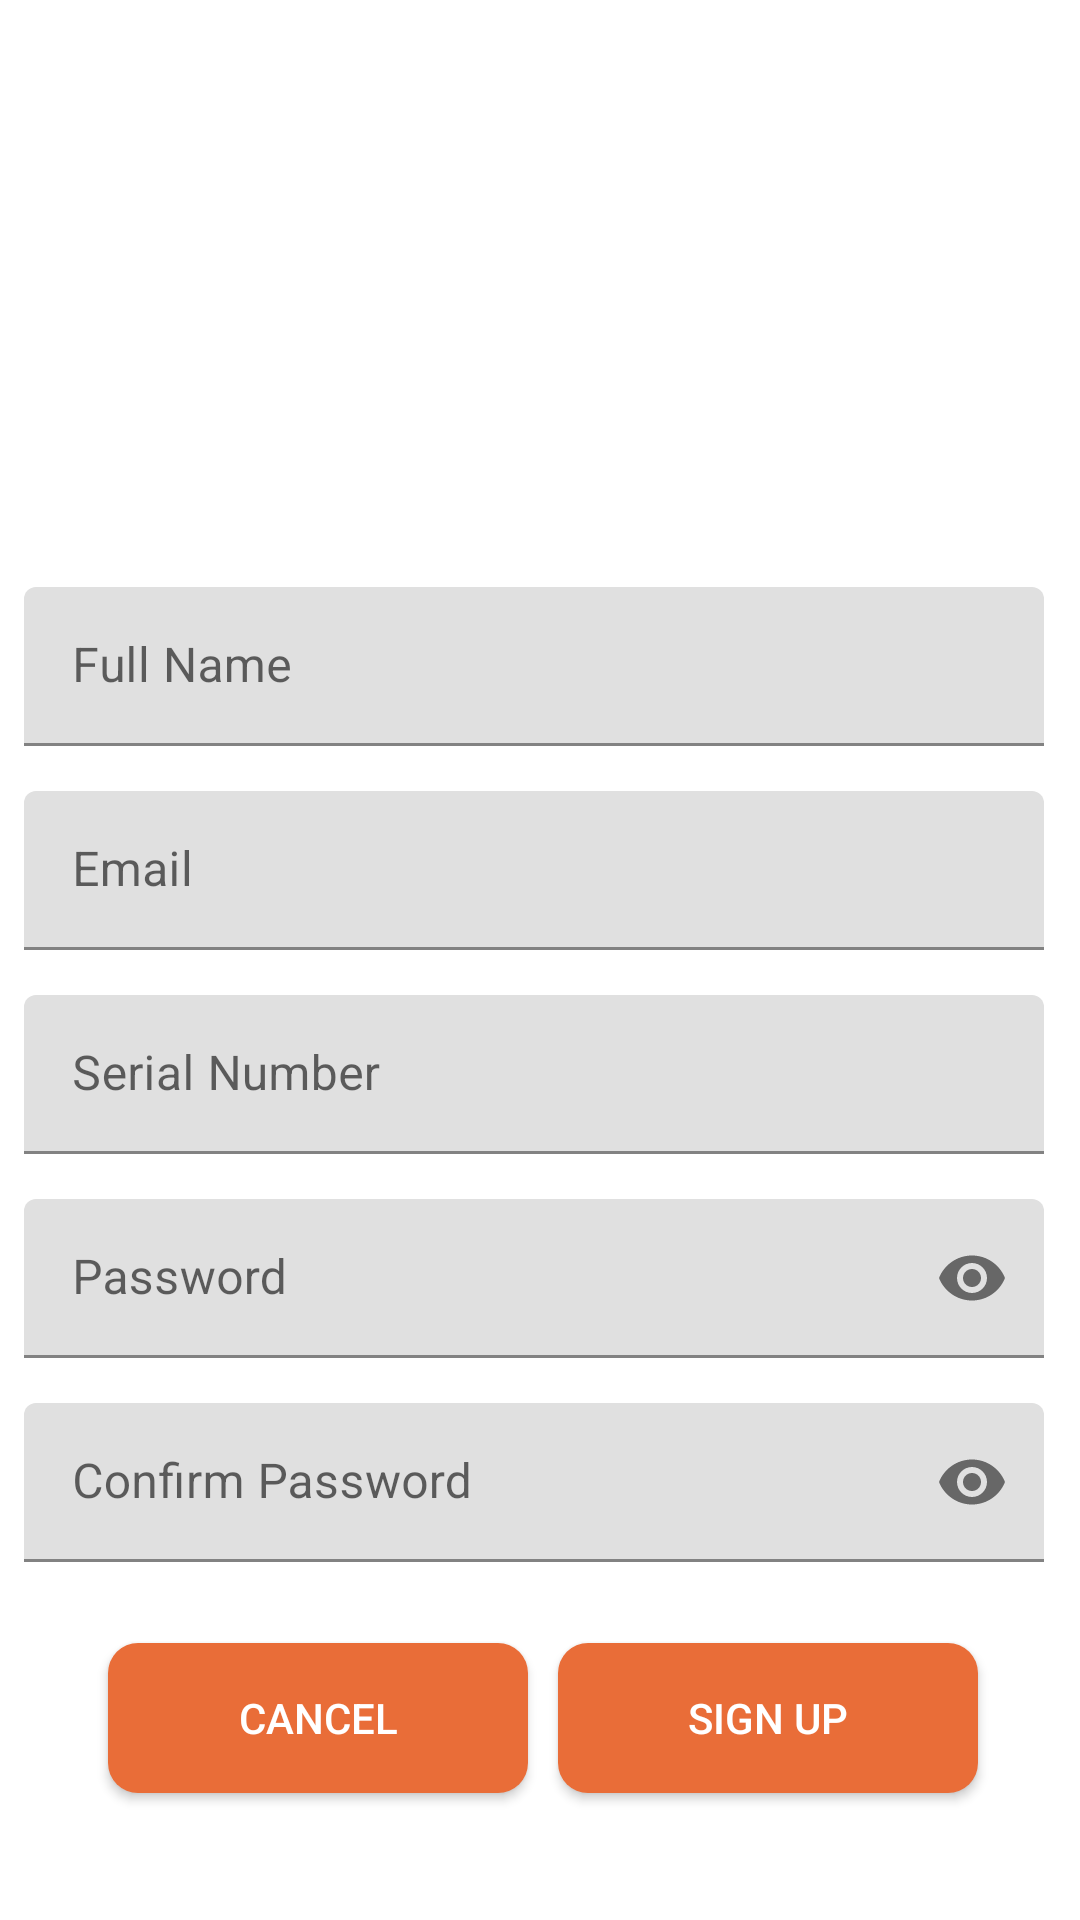

Produce the Android XML layout that renders to this screen, including the resource entries it uses.
<!-- AndroidManifest.xml: application theme Theme.LSSAFE -->
<!-- res/layout/activity_register.xml -->
<?xml version="1.0" encoding="utf-8"?>
<androidx.constraintlayout.widget.ConstraintLayout xmlns:android="http://schemas.android.com/apk/res/android"
    xmlns:app="http://schemas.android.com/apk/res-auto"
    xmlns:tools="http://schemas.android.com/tools"
    android:layout_width="match_parent"
    android:layout_height="match_parent"
    android:background="@drawable/fourya"
    tools:context=".Register"
    tools:layout_editor_absoluteX="-7dp"
    tools:layout_editor_absoluteY="4dp">

    <com.google.android.material.textfield.TextInputLayout
        android:id="@+id/textInputLayout"
        android:layout_width="344dp"
        android:layout_height="60dp"
        android:hint="Full Name"
        android:layout_marginTop="30dp"
        app:layout_constraintEnd_toEndOf="parent"
        app:layout_constraintHorizontal_bias="0.492"
        app:layout_constraintStart_toStartOf="parent"
        app:layout_constraintTop_toBottomOf="@+id/textView2"
        tools:ignore="MissingConstraints">

        <EditText
            android:id="@+id/fullName"
            android:layout_width="340dp"
            android:layout_height="53dp"
            android:ems="10"
            android:inputType="textPersonName"
            tools:layout_editor_absoluteX="34dp"
            tools:layout_editor_absoluteY="225dp" />
    </com.google.android.material.textfield.TextInputLayout>

    <com.google.android.material.textfield.TextInputLayout
        android:id="@+id/textInputLayoutt"
        android:layout_width="344dp"
        android:layout_height="60dp"
        android:layout_marginTop="8dp"
        android:hint="Email"
        app:layout_constraintEnd_toEndOf="@+id/textInputLayout"
        app:layout_constraintStart_toStartOf="@+id/textInputLayout"
        app:layout_constraintTop_toBottomOf="@+id/textInputLayout"
        tools:ignore="MissingConstraints">

        <EditText
            android:id="@+id/email"
            android:layout_width="340dp"
            android:layout_height="53dp"
            android:ems="10"

            android:inputType="textEmailAddress" />
    </com.google.android.material.textfield.TextInputLayout>


    <com.google.android.material.textfield.TextInputLayout
        android:id="@+id/textInputLayouttt"
        android:layout_width="344dp"
        android:layout_height="60dp"
        android:layout_marginTop="8dp"
        android:hint="Serial Number"
        app:layout_constraintEnd_toEndOf="@+id/textInputLayoutt"
        app:layout_constraintStart_toStartOf="@+id/textInputLayoutt"
        app:layout_constraintTop_toBottomOf="@+id/textInputLayoutt"
        tools:ignore="MissingConstraints">

        <EditText
            android:id="@+id/serial"
            android:layout_width="340dp"
            android:layout_height="53dp"
            android:ems="10"

            android:inputType="textEmailAddress" />
    </com.google.android.material.textfield.TextInputLayout>

    <com.google.android.material.textfield.TextInputLayout
        android:id="@+id/textInputLayoutttt"
        android:layout_width="344dp"
        android:layout_height="60dp"
        android:layout_marginTop="8dp"
        android:hint="Password"
        app:layout_constraintEnd_toEndOf="@+id/textInputLayouttt"
        app:layout_constraintStart_toStartOf="@+id/textInputLayouttt"
        app:layout_constraintTop_toBottomOf="@+id/textInputLayouttt"
        app:passwordToggleEnabled="true"
        tools:ignore="MissingConstraints">

        <EditText
            android:id="@+id/password"
            android:layout_width="340dp"
            android:layout_height="53dp"
            android:ems="10"

            android:inputType="textPassword"
            tools:layout_editor_absoluteX="33dp"
            tools:layout_editor_absoluteY="420dp" />
    </com.google.android.material.textfield.TextInputLayout>

    <com.google.android.material.textfield.TextInputLayout
        android:id="@+id/textInputLayouttttt"
        android:layout_width="344dp"
        android:layout_height="60dp"
        android:layout_marginTop="8dp"
        android:hint="Confirm Password"
        app:layout_constraintEnd_toEndOf="@+id/textInputLayoutttt"
        app:layout_constraintStart_toStartOf="@+id/textInputLayoutttt"
        app:layout_constraintTop_toBottomOf="@+id/textInputLayoutttt"
        app:passwordToggleEnabled="true"
        tools:ignore="MissingConstraints">

        <EditText
            android:id="@+id/conpassword"
            android:layout_width="340dp"
            android:layout_height="53dp"
            android:ems="10"

            android:inputType="textPassword"
            tools:layout_editor_absoluteX="36dp"
            tools:layout_editor_absoluteY="510dp" />
    </com.google.android.material.textfield.TextInputLayout>


    <TextView
        android:id="@+id/banner"
        android:layout_width="216dp"
        android:layout_height="28dp"
        android:layout_marginTop="16dp"
        android:text="Already Registre ? Login Here"
        android:textColor="#FFFFFF"
        app:layout_constraintEnd_toEndOf="parent"
        app:layout_constraintStart_toStartOf="parent"
        app:layout_constraintTop_toBottomOf="@+id/cancel" />

    <ProgressBar
        android:id="@+id/progressBar"
        style="?android:attr/progressBarStyle"
        android:layout_width="48dp"
        android:layout_height="48dp"
        android:layout_marginTop="16dp"
        android:visibility="invisible"
        app:layout_constraintEnd_toEndOf="parent"
        app:layout_constraintHorizontal_bias="0.498"
        app:layout_constraintStart_toStartOf="parent"
        app:layout_constraintTop_toBottomOf="@+id/banner" />

    <androidx.appcompat.widget.AppCompatButton
        android:id="@+id/registreuser"
        android:layout_width="140dp"
        android:layout_height="50dp"
        android:layout_marginTop="20dp"
        android:layout_marginEnd="32dp"
        android:background="@drawable/background_button"
        android:text="Sign up"
        android:textColor="#FFFFFF"
        app:layout_constraintEnd_toEndOf="parent"
        app:layout_constraintHorizontal_bias="0.841"
        app:layout_constraintStart_toEndOf="@+id/cancel"
        app:layout_constraintTop_toBottomOf="@+id/textInputLayouttttt" />

    <androidx.appcompat.widget.AppCompatButton
        android:id="@+id/cancel"
        android:layout_width="140dp"
        android:layout_height="50dp"
        android:layout_marginStart="36dp"
        android:layout_marginTop="20dp"
        android:background="@drawable/background_button"
        android:text="Cancel"
        android:textColor="#FFFFFF"
        app:layout_constraintStart_toStartOf="parent"
        app:layout_constraintTop_toBottomOf="@+id/textInputLayouttttt" />

    <TextView
        android:id="@+id/textView"
        android:layout_width="252dp"
        android:layout_height="38dp"
        android:text="Welcome Onboard!"
        android:textColor="#FFFFFF"
        android:textSize="25sp"
        android:textStyle="bold|italic"
        app:layout_constraintBottom_toBottomOf="parent"
        app:layout_constraintEnd_toEndOf="parent"
        app:layout_constraintHorizontal_bias="0.666"
        app:layout_constraintStart_toStartOf="parent"
        app:layout_constraintTop_toTopOf="parent"
        app:layout_constraintVertical_bias="0.152" />

    <TextView
        android:id="@+id/textView2"
        android:layout_width="251dp"
        android:layout_height="24dp"
        android:layout_marginTop="12dp"
        android:text="Let’s help you to discover about grump"
        android:textColor="#FFFFFF"
        app:layout_constraintEnd_toEndOf="parent"
        app:layout_constraintHorizontal_bias="0.737"
        app:layout_constraintStart_toStartOf="parent"
        app:layout_constraintTop_toBottomOf="@+id/textView" />


</androidx.constraintlayout.widget.ConstraintLayout>
<!-- resources referenced by this layout -->
<resources>
  <!-- drawable background_button (drawable) -->
  <?xml version="1.0" encoding="utf-8"?>
  <shape xmlns:android="http://schemas.android.com/apk/res/android">
      <solid android:color="#E96D38"/>
      <corners
          android:topLeftRadius="10dp"
          android:topRightRadius="10dp"
          android:bottomLeftRadius="10dp"
          android:bottomRightRadius="10dp"/>
  
  </shape>
  <style name="Theme.LSSAFE" parent="Theme.MaterialComponents.DayNight.NoActionBar">
          
          <item name="colorPrimary">@color/purple_500</item>
          <item name="colorPrimaryVariant">#E96D38</item>
          <item name="colorOnPrimary">@color/white</item>
          
          <item name="colorSecondary">@color/teal_200</item>
          <item name="colorSecondaryVariant">@color/teal_700</item>
          <item name="colorOnSecondary">@color/black</item>
          
          <item name="android:statusBarColor">?attr/colorPrimaryVariant</item>
          
      </style>
  <color name="purple_500">#FF6200EE</color>
  <color name="white">#FFFFFFFF</color>
  <color name="teal_200">#FF03DAC5</color>
  <color name="teal_700">#FF018786</color>
  <color name="black">#FF000000</color>
</resources>
